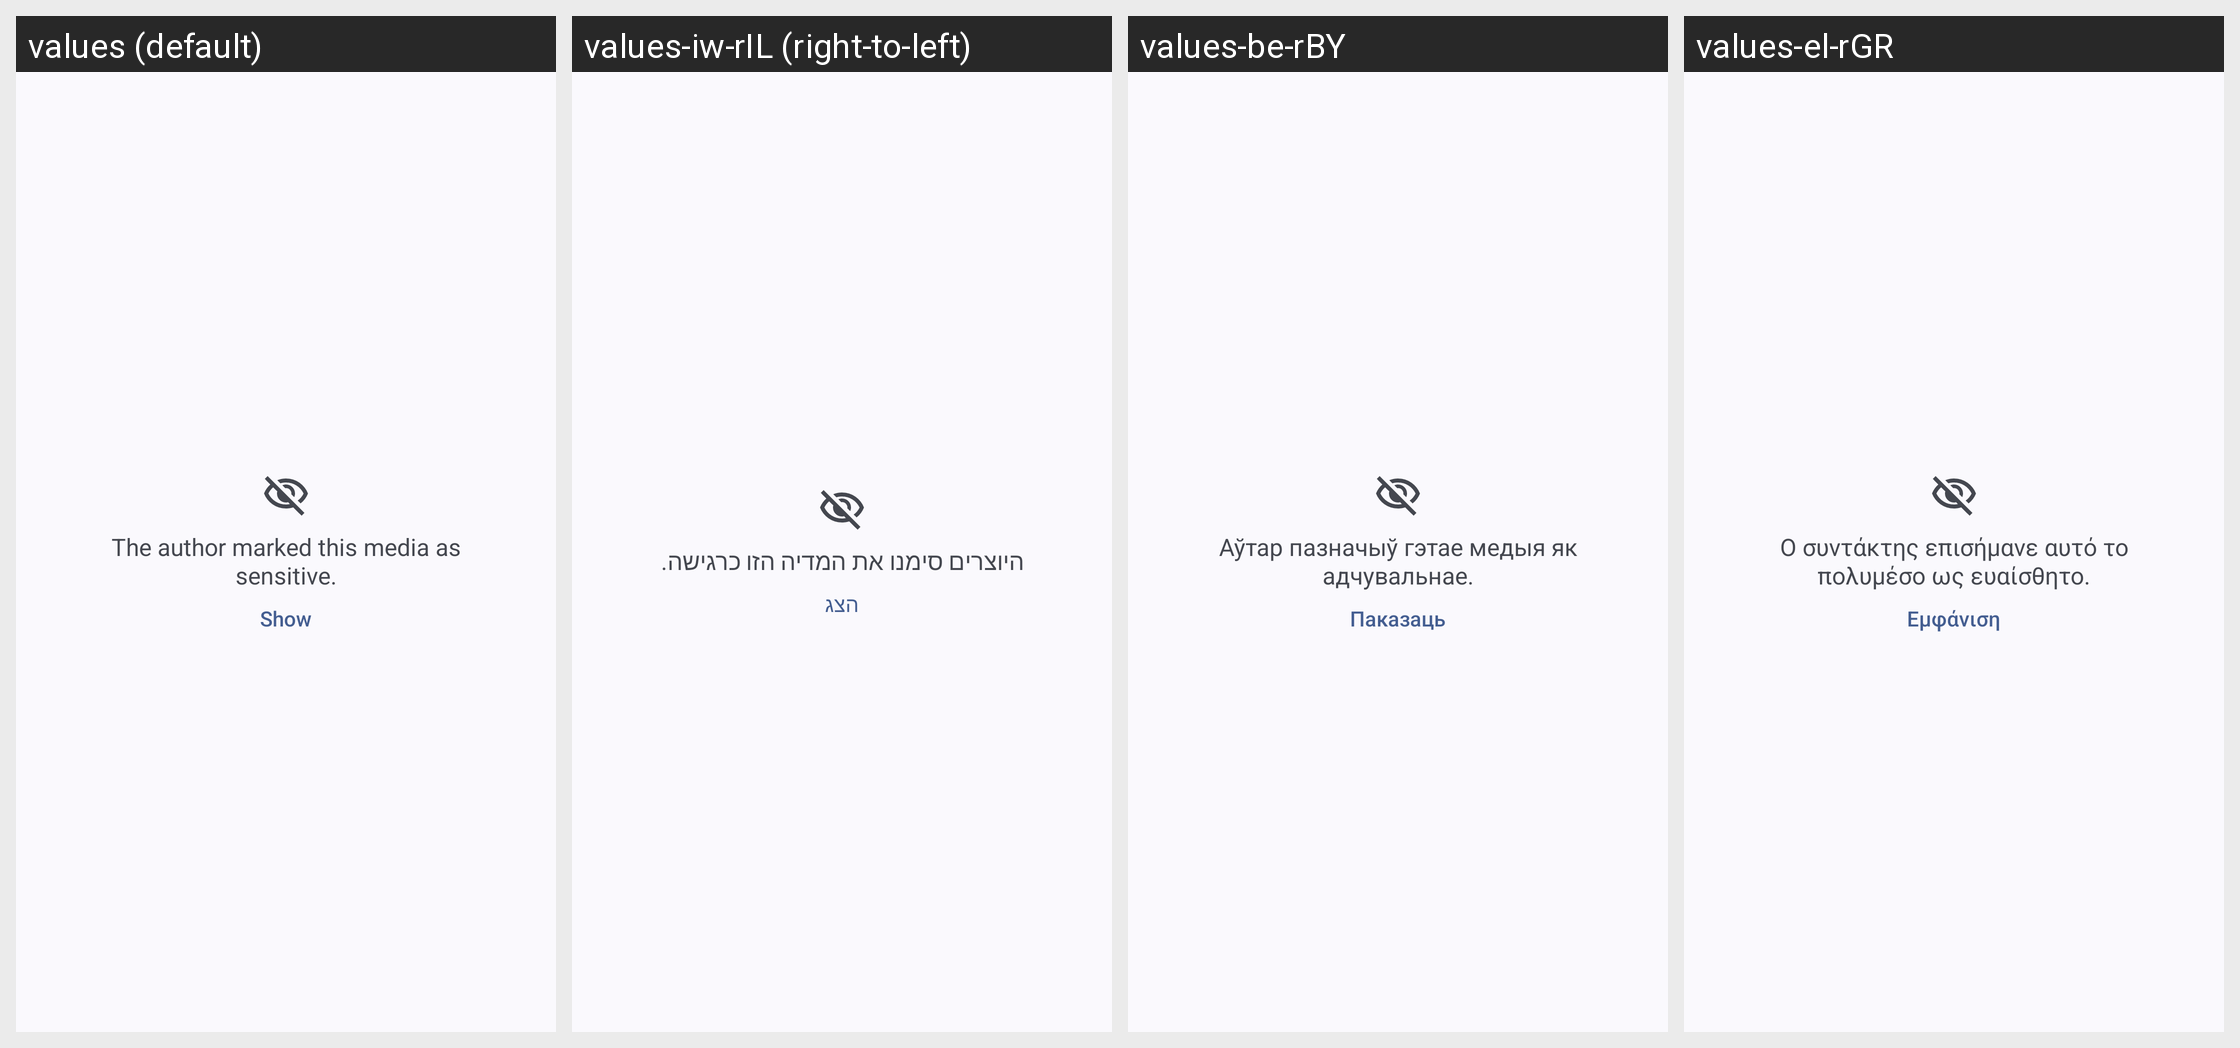

Strings drawn on this Android screen and how each of the app's shown locales translates them:
Android screen res/layout/overlay_image_sensitive.xml rendered under 4 locales, left to right: values (default), values-iw-rIL (right-to-left), values-be-rBY, values-el-rGR. Device: Nexus 5 (rendered at 1080×1920; each locale shown at half size, 540×960, under a caption strip naming it); theme Theme.Mastodon.AutoLightDark.
Other locales in the repository, not shown: values-ar-rSA, values-bn-rBD, values-bs-rBA, values-ca-rES, values-cs-rCZ, values-cy-rGB, values-da-rDK, values-de, values-de-rDE, values-en-rGB, values-es-rES, values-et-rEE, values-eu-rES, values-fa-rIR, values-fi-rFI, values-fil-rPH, values-fr-rFR, values-fy-rNL, values-ga-rIE, values-gd-rGB, values-gl-rES, values-hi-rIN, values-hr-rHR, values-hu-rHU, values-hy-rAM, values-ia, values-in-rID, values-is-rIS, values-it-rIT, values-ja-rJP, values-ka-rGE, values-kab, values-ko-rKR, values-lt-rLT, values-my-rMM, values-nl-rNL, values-no-rNO, values-oc-rFR, values-pl-rPL, values-pt-rBR, values-pt-rPT, values-ro-rRO, values-ru-rRU, values-si-rLK, values-sk-rSK, values-sl-rSI, values-sq-rAL, values-sv-rSE, values-th-rTH, values-tr, values-tr-rTR, values-uk-rUA, values-vi-rVN, values-zh-rCN, values-zh-rTW.
Strings drawn on this screen, with the default value and each locale's value (text and hints the layout hard-codes, and strings that could not be matched under every locale, appear in the picture but are not listed):

sensitive_content_explain
  values: The author marked this media as sensitive.
  values-iw-rIL: היוצרים סימנו את המדיה הזו כרגישה.
  values-be-rBY: Аўтар пазначыў гэтае медыя як адчувальнае.
  values-el-rGR: Ο συντάκτης επισήμανε αυτό το πολυμέσο ως ευαίσθητο.

show
  values: Show
  values-iw-rIL: הצג
  values-be-rBY: Паказаць
  values-el-rGR: Εμφάνιση
